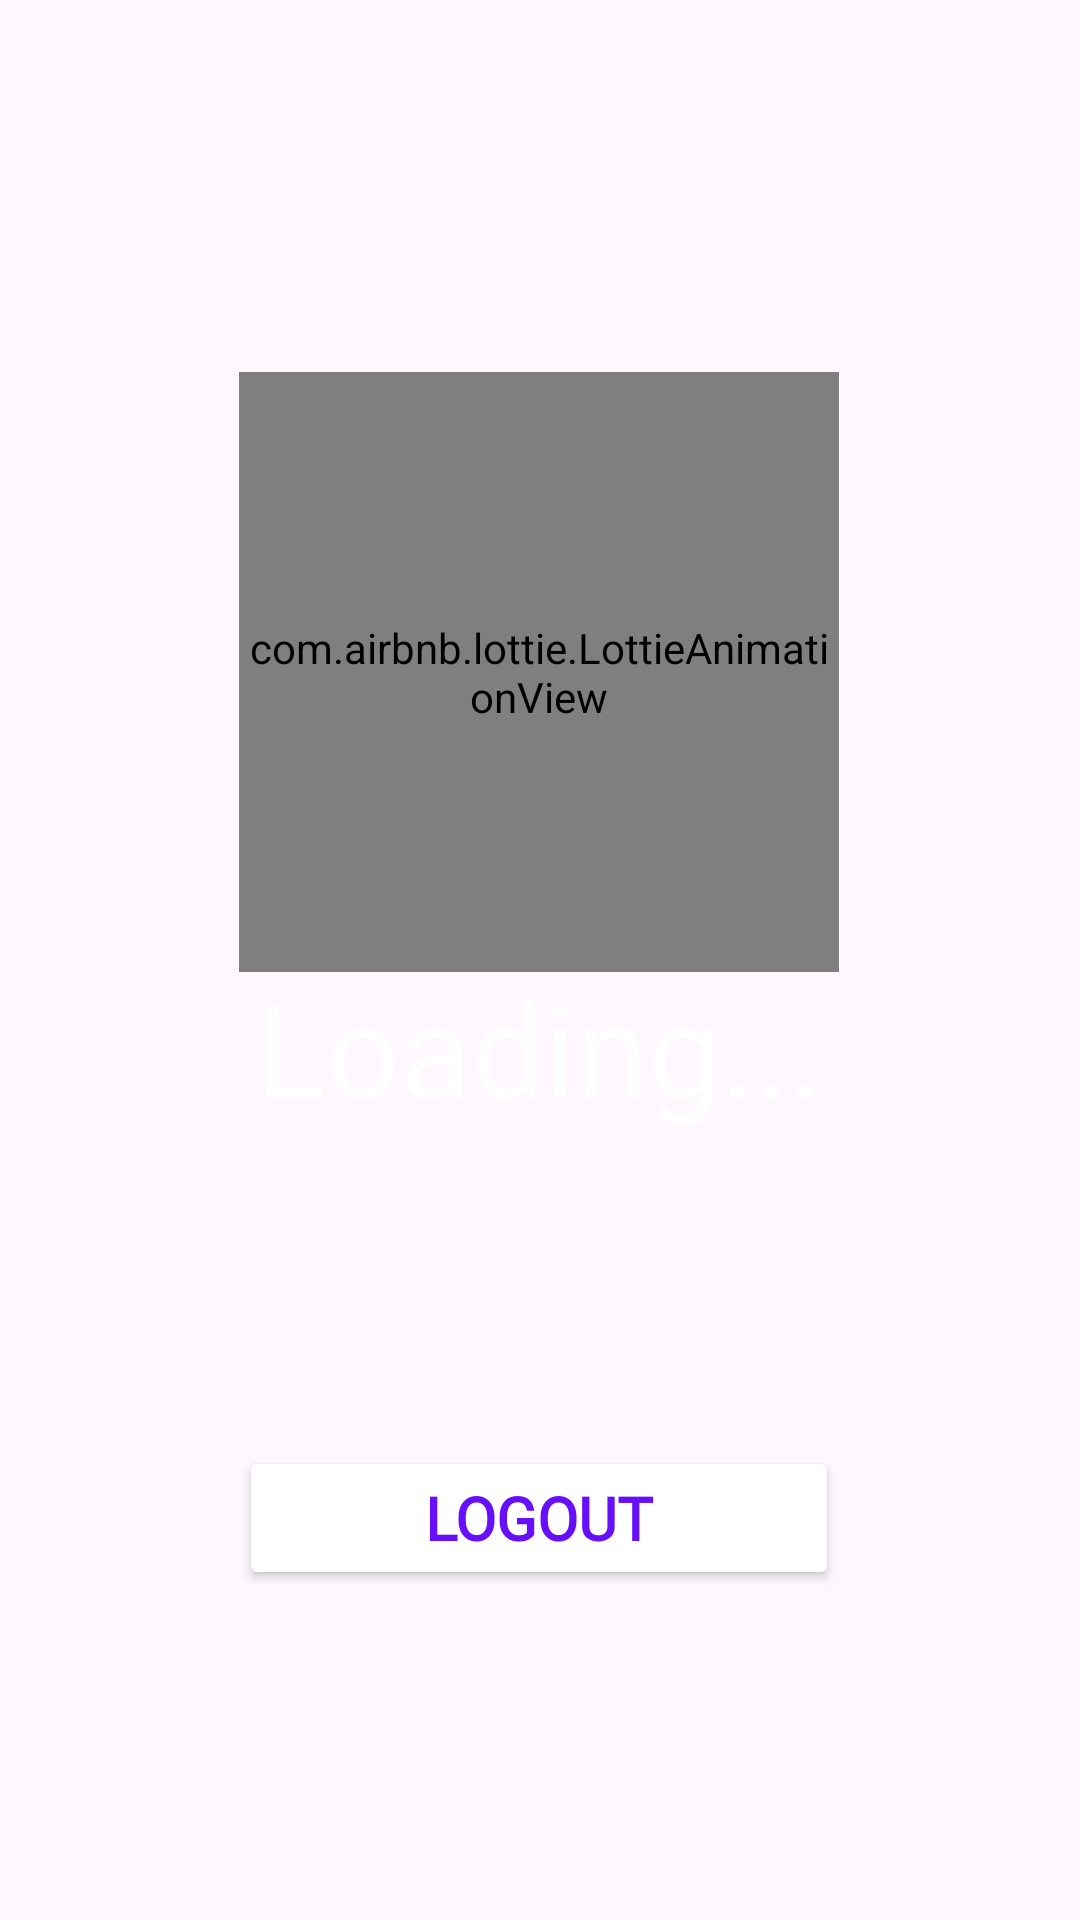

Write the Android layout XML for this screen, with the resource values it uses.
<!-- AndroidManifest.xml: application theme Theme.Wheelswakeai -->
<!-- res/layout/user.xml -->
<?xml version="1.0" encoding="utf-8"?>
<androidx.constraintlayout.widget.ConstraintLayout xmlns:android="http://schemas.android.com/apk/res/android"
    xmlns:app="http://schemas.android.com/apk/res-auto"
    xmlns:tools="http://schemas.android.com/tools"
    android:layout_width="match_parent"
    android:layout_height="match_parent">

    <com.airbnb.lottie.LottieAnimationView
        android:id="@+id/user_animation"
        android:layout_width="200dp"
        android:layout_height="200dp"
        app:layout_constraintBottom_toBottomOf="parent"
        app:layout_constraintEnd_toEndOf="parent"
        app:layout_constraintHorizontal_bias="0.497"
        app:layout_constraintStart_toStartOf="parent"
        app:layout_constraintTop_toTopOf="parent"
        app:layout_constraintVertical_bias="0.282"
        app:lottie_autoPlay="true"
        app:lottie_loop="false"
        app:lottie_rawRes="@raw/user" />

    <TextView
        android:id="@+id/userEmail"
        android:layout_width="271dp"
        android:layout_height="58dp"
        android:autoSizeMaxTextSize="100sp"
        android:autoSizeMinTextSize="12sp"
        android:autoSizeTextType="uniform"
        android:text="Loading..."
        android:textAlignment="center"
        android:textColor="@color/white"
        app:layout_constraintBottom_toBottomOf="parent"
        app:layout_constraintEnd_toEndOf="parent"
        app:layout_constraintHorizontal_bias="0.497"
        app:layout_constraintStart_toStartOf="parent"
        app:layout_constraintTop_toTopOf="parent"
        app:layout_constraintVertical_bias="0.55" />

    <Button
        android:id="@+id/logout_button"
        android:layout_width="200dp"
        android:layout_height="wrap_content"
        android:layout_marginTop="104dp"
        android:text="Logout"
        android:fontFamily="@font/ubuntubold"
        android:backgroundTint="@color/white"
        android:textColor="#660FF8"
        android:textSize="20dp"
        android:shadowColor="@color/black"
        android:textStyle="bold"
        app:layout_constraintEnd_toEndOf="parent"
        app:layout_constraintHorizontal_bias="0.498"
        app:layout_constraintStart_toStartOf="parent"
        app:layout_constraintTop_toBottomOf="@+id/userEmail" />
</androidx.constraintlayout.widget.ConstraintLayout>
<!-- resources referenced by this layout -->
<resources>
  <style name="Theme.Wheelswakeai" parent="Base.Theme.Wheelswakeai" />
  <style name="Base.Theme.Wheelswakeai" parent="Theme.Material3.DayNight.NoActionBar">
          
          
      </style>
  <!-- not gathered from this repository: default colours our renderer supplied (Android Studio template values) -->
  <color name="black">#FF000000</color>
  <color name="white">#FFFFFFFF</color>
</resources>
